Run: headless pygame with SDL's dummy video driver; simulated clock (each Clock.tick advances the game by its frame time, no real sleeping); random seed 0; keys injected as events and as key.get_pressed() state; no mouse input.
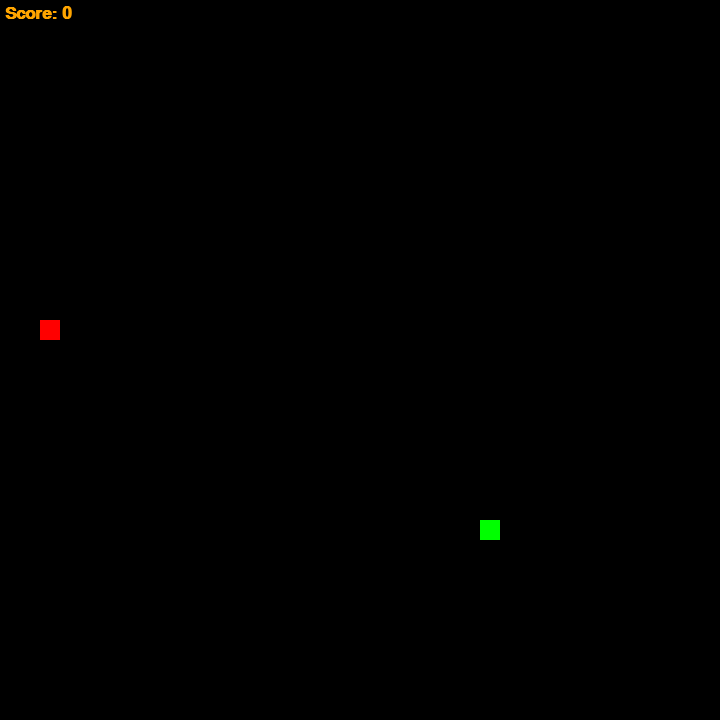
Frame 1 of 1 · flips 1–60 · no input

The pygame program that drew these frames:

import pygame
from threading import Thread
from random import randrange


res = 720
size = 20
x, y = randrange(0, res, size), randrange(0, res, size)
apple = randrange(0, res, size), randrange(0, res, size)
dirs = {'W': True,
    'S': True,
    'A': True,
    'D': True,}

lenght = 1
score = 0
snake = [(x, y)]
dx, dy = 0, 0
fps = 10

pygame.init()
sc = pygame.display.set_mode([res, res])
clock = pygame.time.Clock()
font_score = pygame.font.SysFont('Arial', 26, bold = True)

def loose(a):
    if a == 1:
        exit()
    if a == 2:
        exit()

while True:
    sc.fill(pygame.Color('black'))
    [(pygame.draw.rect(sc, pygame.Color('green'), (i, j, size, size))) for i, j in snake]
    pygame.draw.rect(sc, pygame.Color('red'), (*apple, size, size))
    render_score = font_score.render(f'Score: {score}' , 1, pygame.Color('orange'))
    sc.blit(render_score, (5, 5))
    x += dx * size
    y += dy * size
    snake.append((x, y))
    snake = snake[-lenght:]


    if snake[-1] == apple:
        apple = randrange(0, res, size), randrange(0, res, size)
        lenght += 1
        score += 1
        # fps += 1
    if x < 0 or x > res - size or y < 0 or y > res - size:
        loose(1)
    # if len(snake) != len(set(snake)):
    #     loose(2)

    pygame.display.flip()
    clock.tick(fps)

    for event in pygame.event.get():
        if event.type == pygame.QUIT:
            exit()
    key = pygame.key.get_pressed()
    if key[pygame.K_w]:
        dx, dy = 0, -1
    if key[pygame.K_s]:
        dx, dy = 0, 1
    if key[pygame.K_a]:
        dx, dy = -1, 0
    if key[pygame.K_d]:
        dx, dy = 1, 0
    # key = pygame.key.get_pressed()
    # if key[pygame.K_w] and dirs['W']:
    #     dx, dy = 0, -1
    #     dirs['S'] = False
    # if key[pygame.K_s] and dirs['S']:
    #     dx, dy = 0, 1
    #     dirs['W'] = False
    # if key[pygame.K_a] and dirs['A']:
    #     dx, dy = -1, 0
    #     dirs['D'] = False
    # if key[pygame.K_d] and dirs['D']:
    #     dx, dy = 1, 0
    #     dirs['A'] = False
